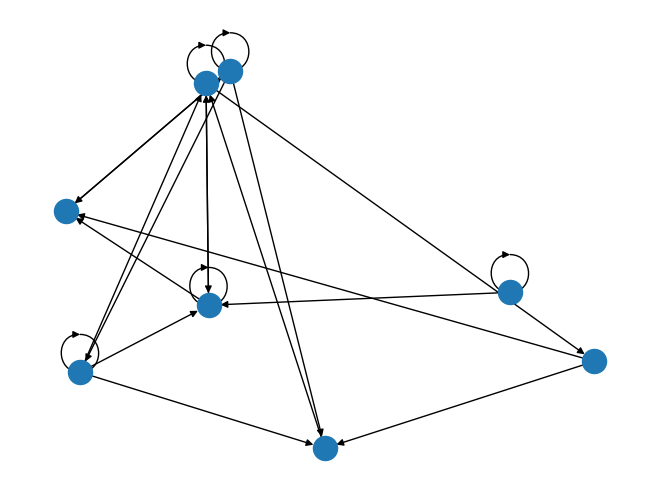

This figure's Python source:
"""

This program will answer part one of hw5 for scripting

1) A function to create a random graph. This function will take a single parameter for the number
of nodes in the graph, and will return a NetworkX undirected graph object.

2) A function that implements a depth-first search of a graph. This function will take two
parameters: a NetworkX graph object and the node at which to start the search. It will return a
list of node names in the order they were visited. (Hint: use a stack to implement this algorithm)

3) A function that implements a breadth-first search of a graph. This function will take two
parameters: a NetworkX graph object and the node at which to start the search. It will return a
list of node names in the order they were visited. (Hint: use a queue to implement this
algorithm)



"""

## import statements
import sys

import networkx as nx
import matplotlib.pyplot as plt
import random

## function / class definitions
def random_graph(nnodes):
    DG = nx.DiGraph()

    nodes = range(nnodes)

    DG.add_nodes_from(nodes)

    links = []

    for i in nodes:
        for j in nodes:
            roll = random.randint(0, 2)

            if roll == 1:
                links.append((i, j))

    DG.add_edges_from(links)

    nx.draw_random(DG)  ## ************
    plt.draw()
    #plt.show()

    #return DG

    #####

    for v in nodes:
        print(v)





def depth_search(graph, start):
    pass

def breadth_search(graph, start):
    pass

## main function definition
def main():
    random_graph(8)
    #plt.show()         ## **************

## run main function
if __name__ == "__main__":
    main()
